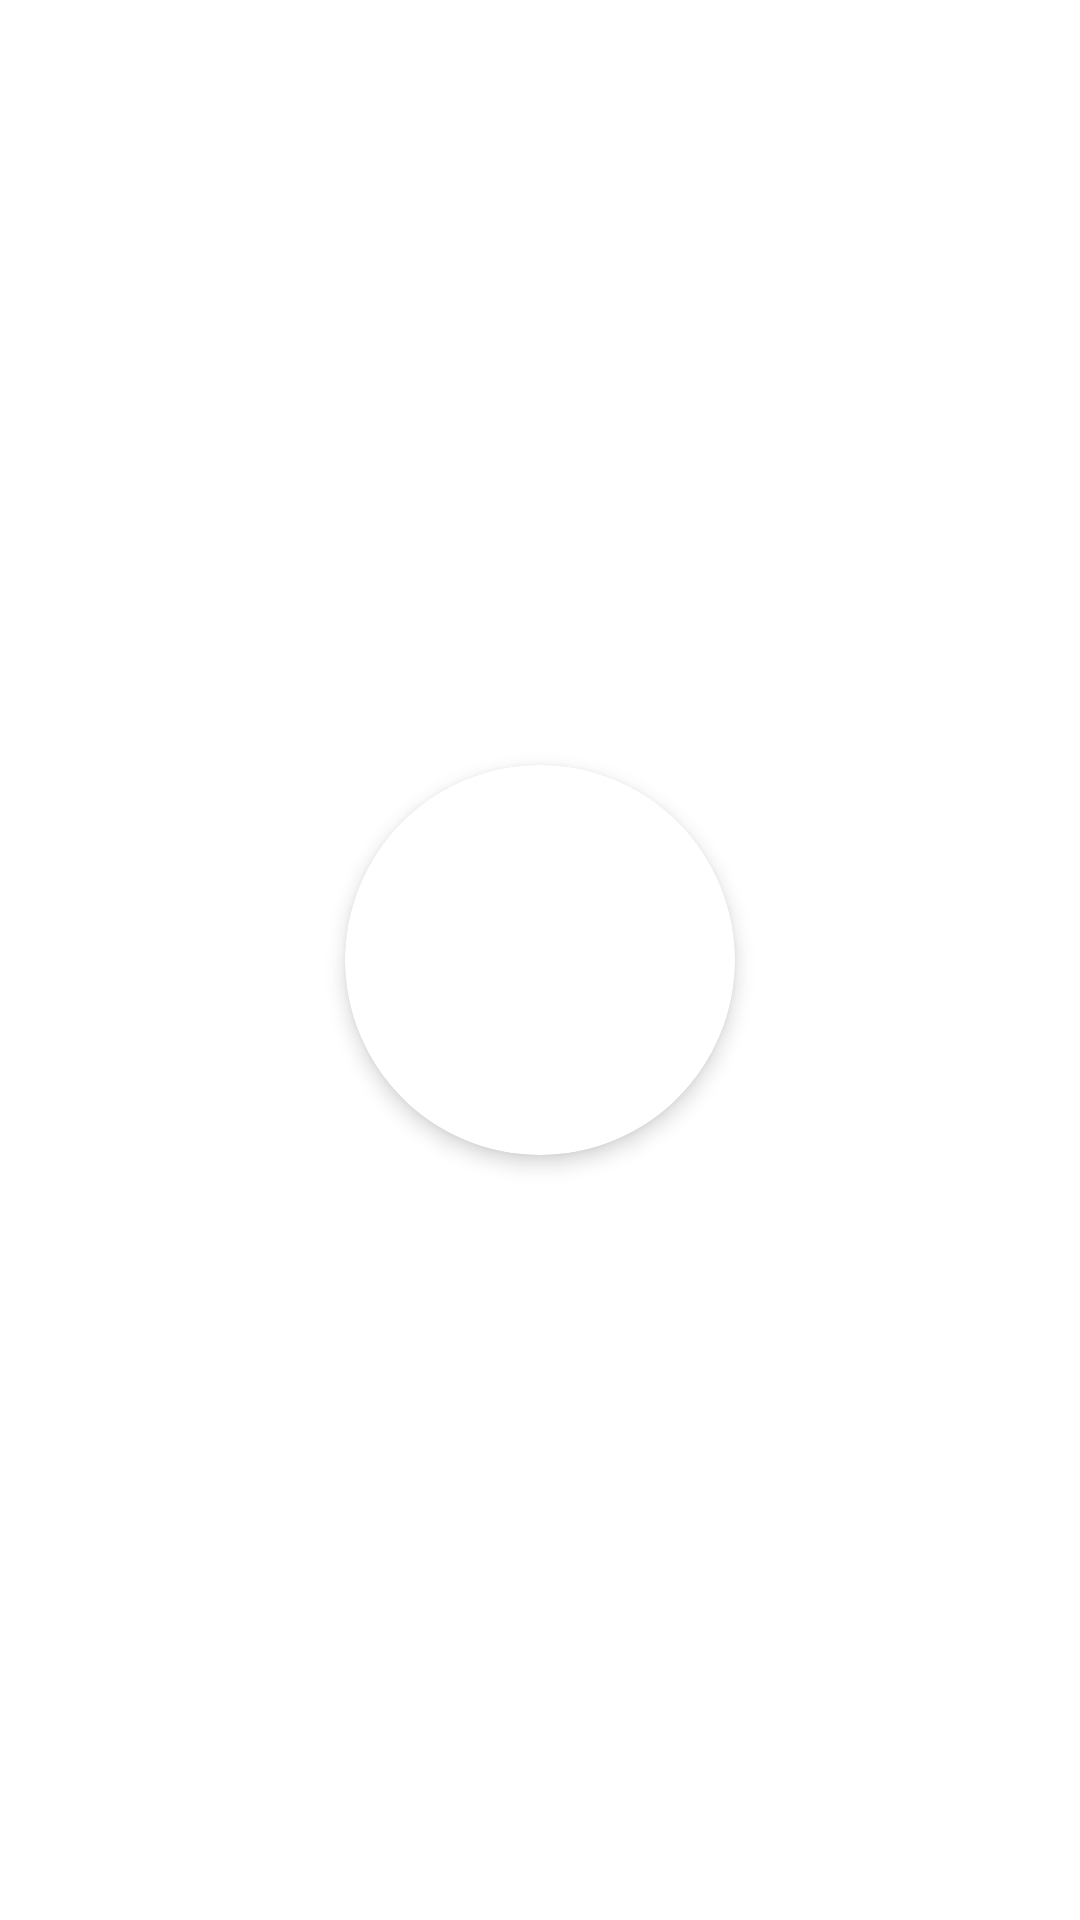

The Android layout XML behind this screen, and the referenced resources:
<!-- AndroidManifest.xml: application theme Theme.TestApp -->
<!-- res/layout/activity_camera_and_galareya.xml -->
<?xml version="1.0" encoding="utf-8"?>
<androidx.constraintlayout.widget.ConstraintLayout xmlns:android="http://schemas.android.com/apk/res/android"
    xmlns:app="http://schemas.android.com/apk/res-auto"
    xmlns:tools="http://schemas.android.com/tools"
    android:layout_width="match_parent"
    android:layout_height="match_parent"
    tools:context=".CameraAndGalareyaActivity">

    <androidx.cardview.widget.CardView
        android:layout_width="130dp"
        android:layout_height="130dp"
        android:layout_gravity="center_horizontal"
        android:layout_marginVertical="30dp"
        app:cardCornerRadius="100dp"
        app:cardElevation="4dp"
        app:layout_constraintBottom_toBottomOf="parent"
        app:layout_constraintEnd_toEndOf="parent"
        app:layout_constraintStart_toStartOf="parent"
        app:layout_constraintTop_toTopOf="parent">

        <ImageView
            android:id="@+id/image"
            android:layout_width="match_parent"
            android:layout_height="match_parent"
            android:scaleType="centerCrop"
            android:src="@drawable/image" />
    </androidx.cardview.widget.CardView>

</androidx.constraintlayout.widget.ConstraintLayout>
<!-- resources referenced by this layout -->
<resources>
  <style name="Theme.TestApp" parent="Theme.MaterialComponents.DayNight.NoActionBar">
          
          <item name="colorPrimaryVariant">@color/purple_700</item>
          <item name="colorOnPrimary">@color/white</item>
          
          <item name="colorSecondary">@color/teal_200</item>
          <item name="colorSecondaryVariant">@color/teal_700</item>
          <item name="colorOnSecondary">@color/black</item>
          
          <item name="android:statusBarColor" tools:targetApi="l">?attr/colorPrimaryVariant</item>
          
      </style>
  <color name="purple_700">#FF3700B3</color>
  <color name="white">#FFFFFFFF</color>
  <color name="teal_200">#FF03DAC5</color>
  <color name="teal_700">#FF018786</color>
  <color name="black">#FF000000</color>
</resources>
